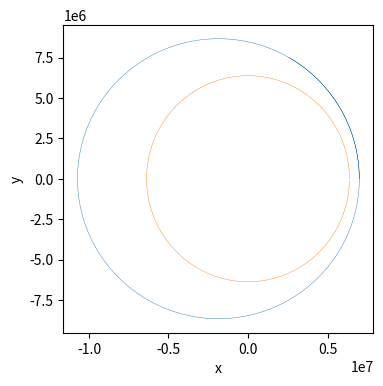
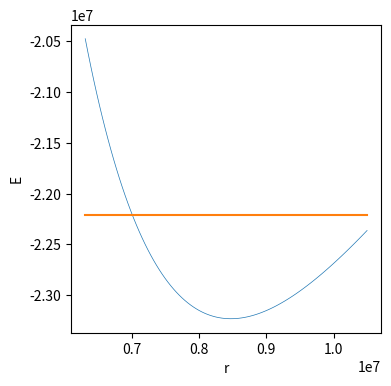
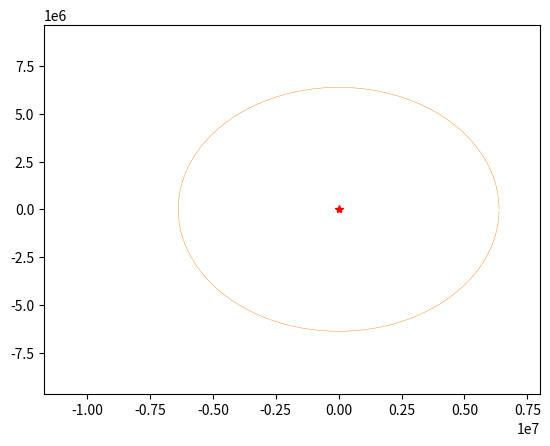

These charts were generated, in order, by the following Python code:
import numpy as np
import math
import random
import matplotlib.pyplot as plt
import matplotlib.patches as patches
import matplotlib.mlab as mlab
from scipy.integrate import odeint
from scipy import signal
import matplotlib.animation as animation
from matplotlib.pylab import *
from mpl_toolkits.axes_grid1 import host_subplot
from mpl_toolkits.mplot3d import Axes3D


fig=plt.figure()
fig.set_dpi(100)
#fig.set_size_inches(7,6.5)


# Datos a modificar en la simulacion 

m=1.0                           # Valor de las masa
mati=5.9*10**(24)
gr=6.67*10**(-11)
radi= 6378000  # radio tierra

tf=9500    #tiempo de simulacio



# Para dibujar el raadio de la Tierra

rapla = np.zeros(360,float)
radix = np.zeros(360,float)
radiy = np.zeros(360,float)

for j in range (0,360):
  rapla[j] = 2*j*np.pi/360
  radix[j]= radi*np.cos(rapla[j])  #  
  radiy[j]= radi*np.sin(rapla[j])  # 


par=[gr,mati,radi]


# Definiendo  gravedad

def tiro(z,t,par):
    z1,z2,z3,z4=z  
    dzdt=[z3,z4, 
          -gr*mati*z1/np.sqrt(z1**2+z2**2)**3,
         -gr*mati*z2/np.sqrt(z1**2+z2**2)**3 ]
    return dzdt



# Llamada a odeint que resuelve las ecuaciones de movimiento

nt=75000  #numero de intervalos de tiempo
dt=tf/nt

# Valores iniciales
z1_0= 7000000.0                  # x punto  inicial
z2_0=0.0                         # y punto  inicial
z3_0= 0                          # Velocidad x 
z4_0= np.sqrt(gr*mati/z1_0)*1.1      # Velocidad y

z0=[z1_0,z2_0,z3_0,z4_0] #Valores iniciales   
 
t=np.linspace(0,tf,nt)
at=np.linspace(0,tf,nt)
abserr = 1.0e-8
relerr = 1.0e-6

z=odeint(tiro,z0,t,args=(par,),atol=abserr, rtol=relerr)


 
lo= m*z4_0*z1_0
E0=0.5*m*z4_0**2-gr*mati*m/z1_0
#E0=0.5*m*z4_0**2 +0.5*ke*z1_0**2

print (E0,lo,z4_0)

rix= np.linspace(z1_0*0.9,1.5*z1_0,100)

Pote= 0.5*lo**2/m**2/rix**2 -gr*mati/rix
ene1=np.linspace(E0,E0,100)



### Gráficas


plt.close('all')

plt.figure(figsize=(4,4))
plt.xlabel('x')
plt.ylabel('y')
plt.plot(z[:,0],z[:,1],linewidth=0.3 )
plt.plot(radix,radiy, linewidth=0.3)  # dibuja el contorno de la Tierra



xlim1=-radi*2
xlim2=radi*2
ylim1=-radi*2
ylim2=2*radi



plt.figure(figsize=(4,4))
plt.xlabel('r')
plt.ylabel('E')
plt.plot(rix,Pote,linewidth=0.5 )
plt.plot(rix,ene1 ,linewidth=1.5)  



#Animación
x=z[:,0]
y=z[:,1]

fig, ax = plt.subplots()
ax.set_xlim(min(x)-1e6, max(x)+1e6)
ax.set_ylim(min(y)-1e6, max(y)+1e6)
ax.plot(0, 0, "*r")
line, = ax.plot(x[:1], y[:1])
plt.plot(radix,radiy, linewidth=0.3) 
a = 100


def Orb(i):
    
    line.set_data(x[:a*i+1], y[:a*i+1])
    
    return line

ani = animation.FuncAnimation(fig, Orb, frames=len(x)//a, interval=5)

#ani.save("orbeli.gif")




